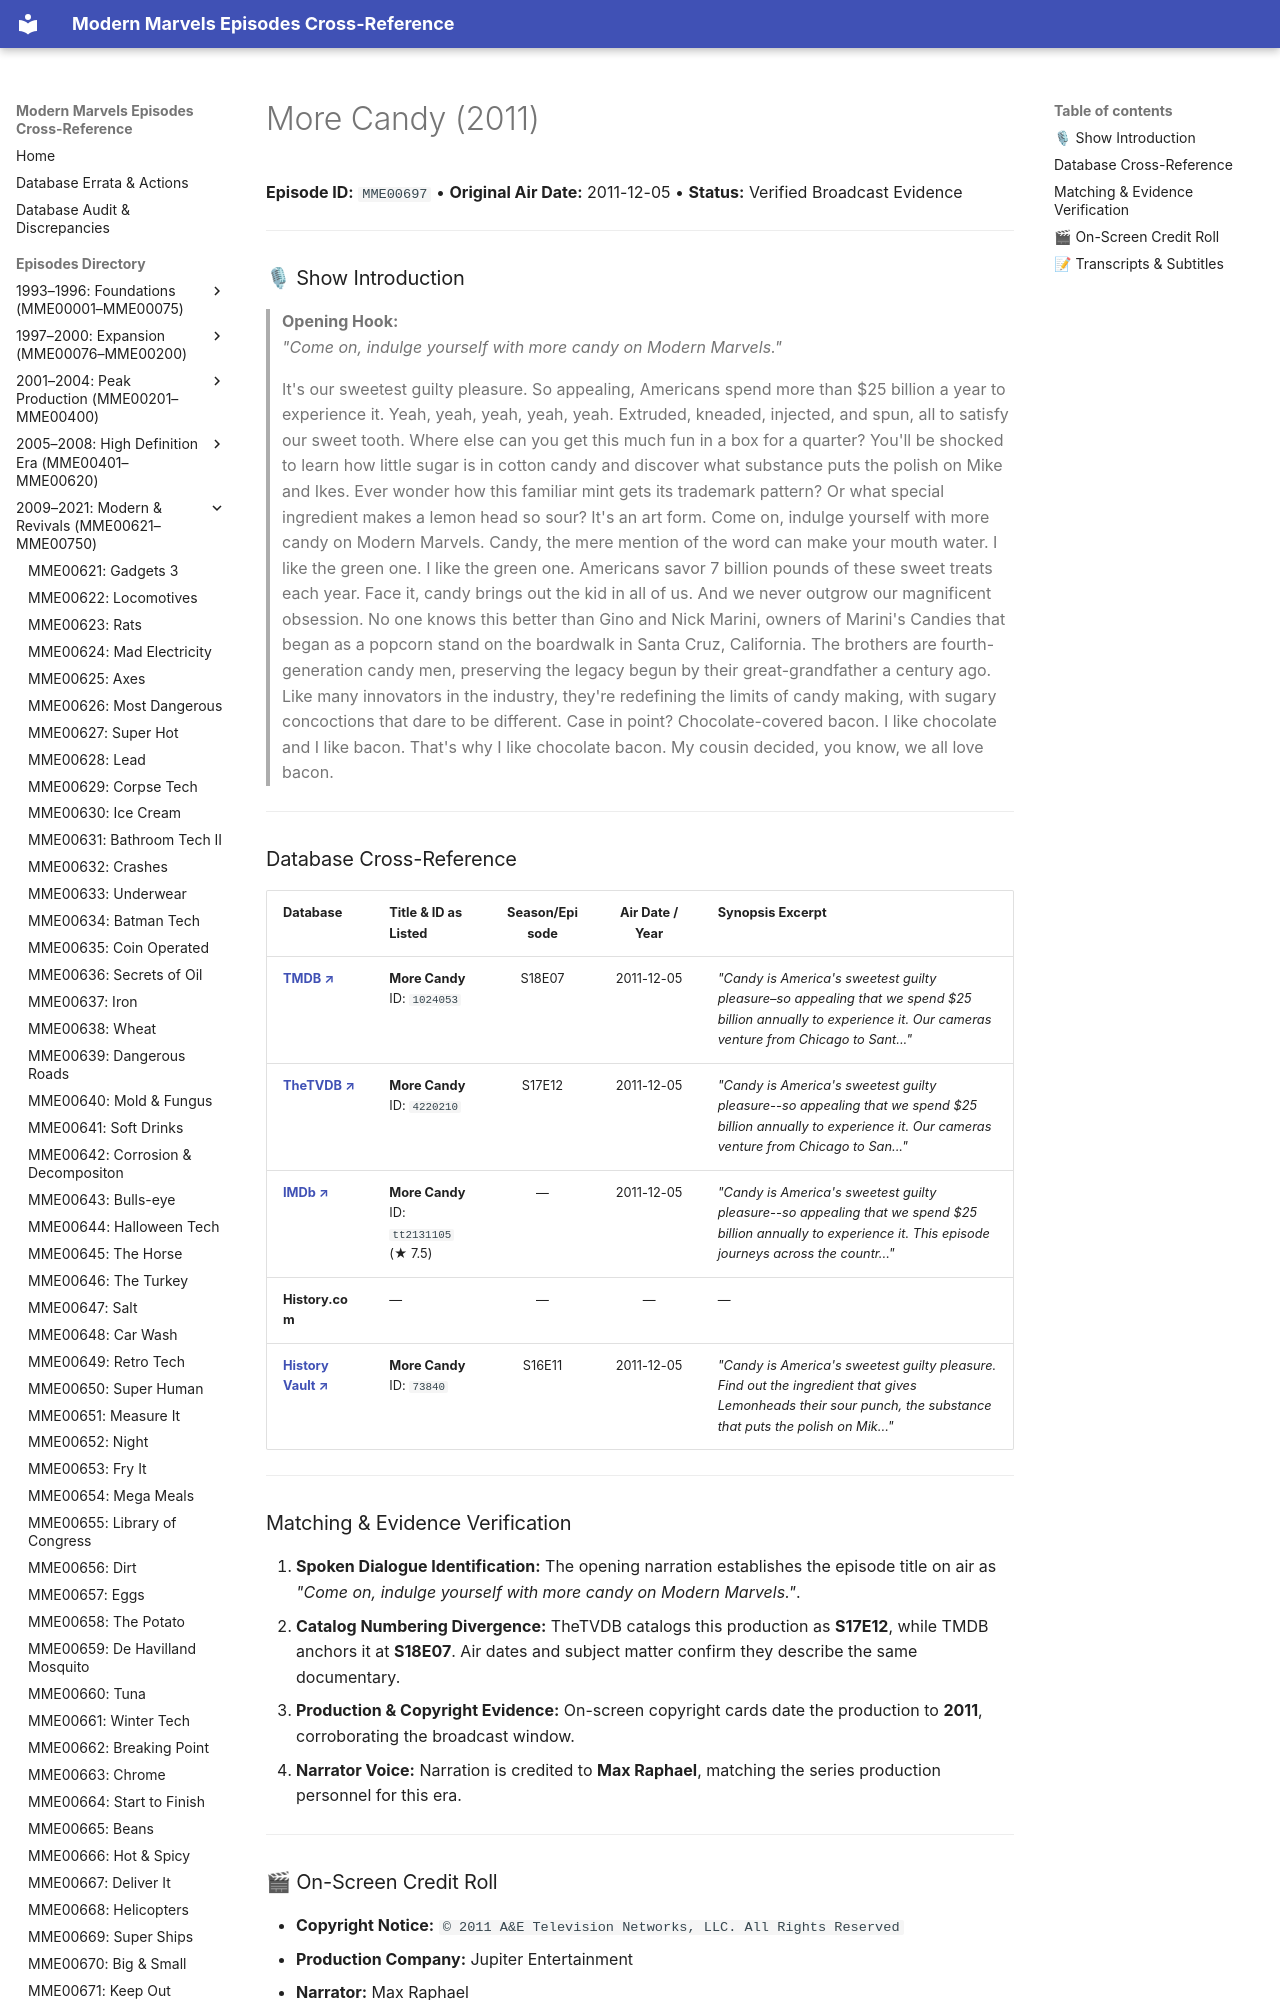

repository: ModernMarvelsFan/ModernMarvels · page: episodes/MME00697/index.html · generator: mkdocs

# More Candy (2011)

**Episode ID:** `MME00697` • **Original Air Date:** 2011-12-05 • **Status:** Verified Broadcast Evidence

---

### 🎙 Show Introduction

> **Opening Hook:**  
> *"Come on, indulge yourself with more candy on Modern Marvels."*

> It's our sweetest guilty pleasure. So appealing, Americans spend more than $25 billion a year to experience it. Yeah, yeah, yeah, yeah, yeah. Extruded, kneaded, injected, and spun, all to satisfy our sweet tooth. Where else can you get this much fun in a box for a quarter? You'll be shocked to learn how little sugar is in cotton candy and discover what substance puts the polish on Mike and Ikes. Ever wonder how this familiar mint gets its trademark pattern? Or what special ingredient makes a lemon head so sour? It's an art form. Come on, indulge yourself with more candy on Modern Marvels. Candy, the mere mention of the word can make your mouth water. I like the green one. I like the green one. Americans savor 7 billion pounds of these sweet treats each year. Face it, candy brings out the kid in all of us. And we never outgrow our magnificent obsession. No one knows this better than Gino and Nick Marini, owners of Marini's Candies that began as a popcorn stand on the boardwalk in Santa Cruz, California. The brothers are fourth-generation candy men, preserving the legacy begun by their great-grandfather a century ago. Like many innovators in the industry, they're redefining the limits of candy making, with sugary concoctions that dare to be different. Case in point? Chocolate-covered bacon. I like chocolate and I like bacon. That's why I like chocolate bacon. My cousin decided, you know, we all love bacon.

---
